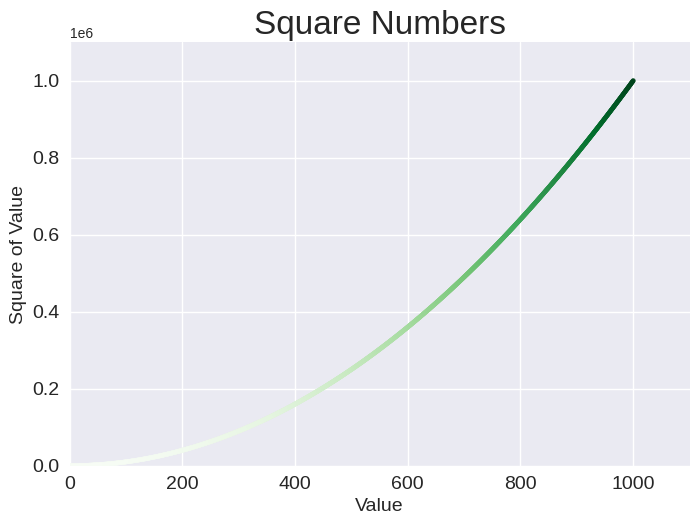

The matplotlib source for this figure:
import matplotlib.pyplot as plt

x_values = range(1, 1001)
y_values = [x**2 for x in x_values]

# Using a built in styles
plt.style.use('seaborn-v0_8')

fig, ax = plt.subplots() # fig represent figure, ax represent single plot in the figure

ax.scatter(x_values, y_values, s=10, c=y_values, cmap=plt.cm.Greens) # s adjust the dot size and change the line color with c=...

# Set chart title and label, axes
ax.set_title("Square Numbers", fontsize=24) #  the chart title
ax.set_xlabel("Value", fontsize=14) # the x label 
ax.set_ylabel("Square of Value", fontsize=14) # the y label

# Set size of tick labels
ax.tick_params(axis='both', which='major' ,labelsize=14) # axis both apply the effect on both x and y ``

# Set the range of each axis
ax.axis([0, 1100, 0, 1100000]) #type: ignore

# plt.show() # display the matplotlib viewer

# save the plot 
plt.savefig('squares_plot.png', bbox_inches='tight') 